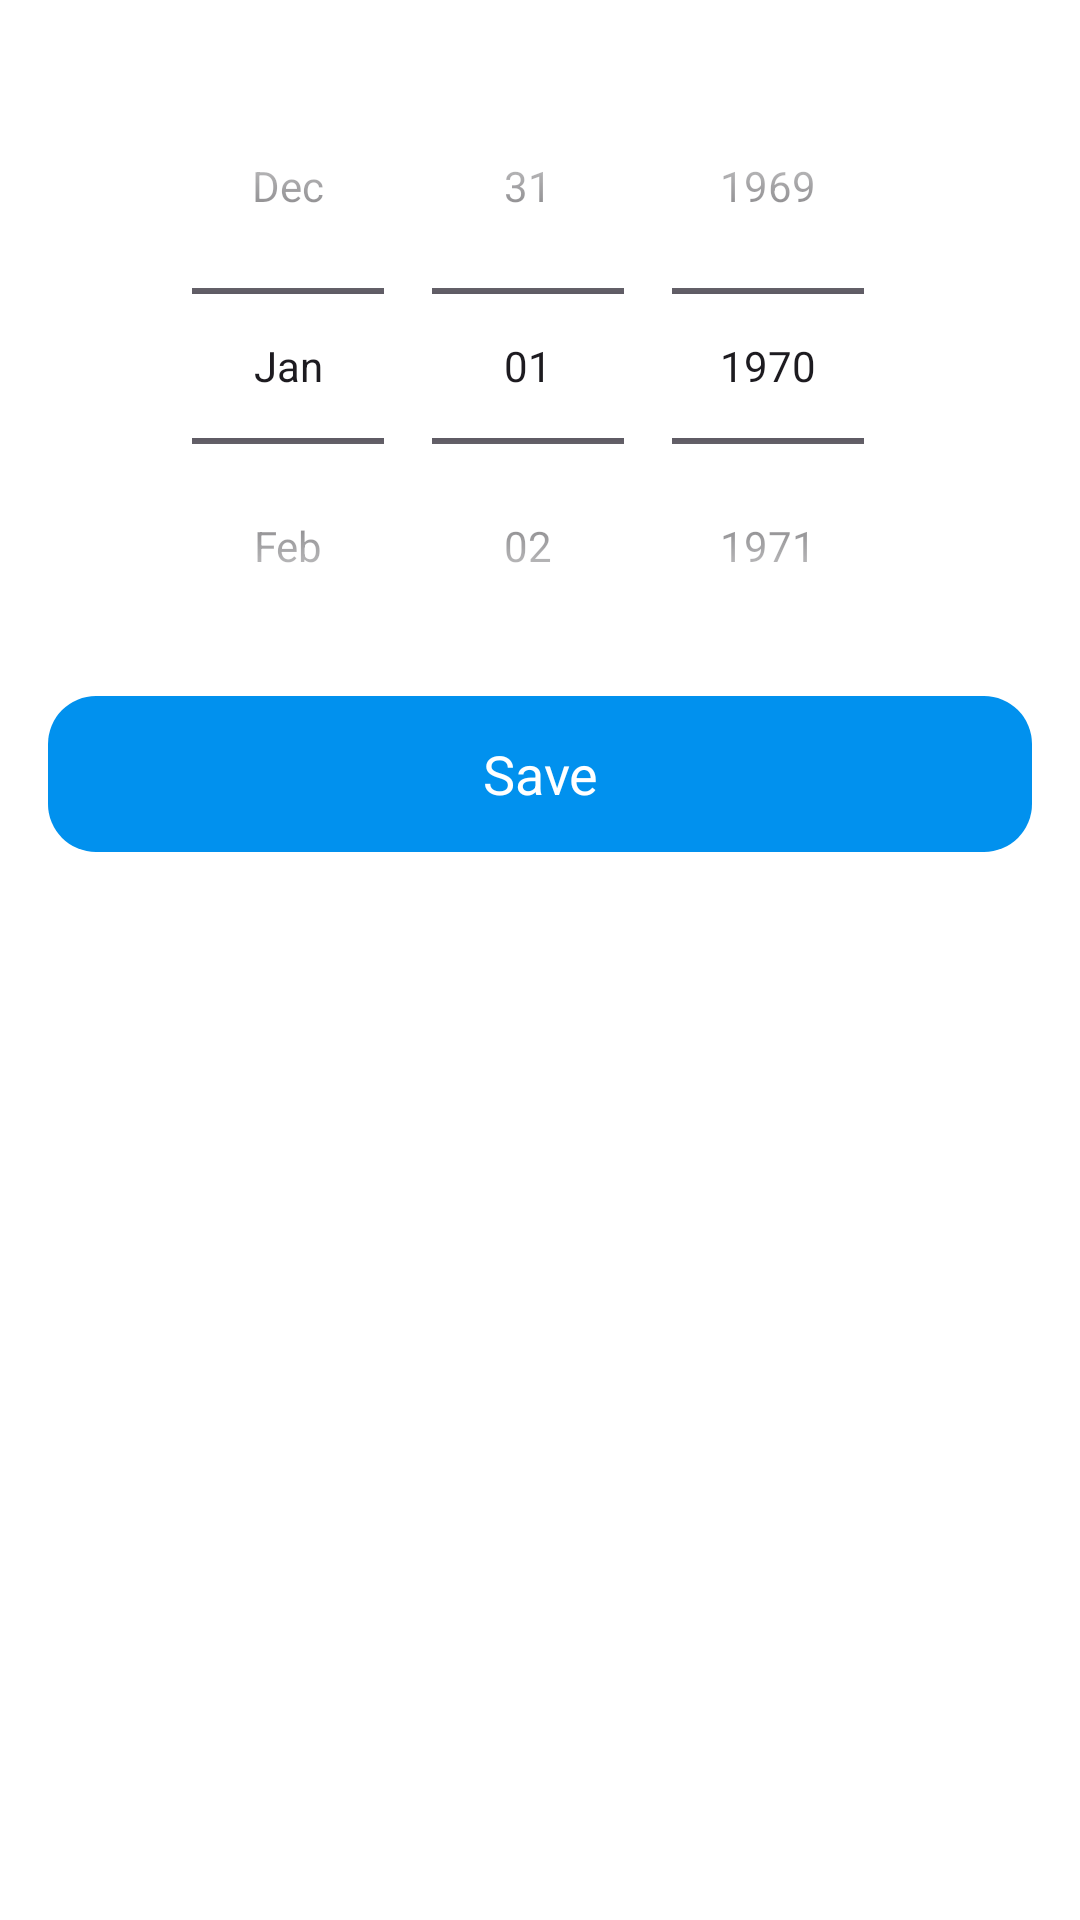

Produce the Android XML layout that renders to this screen, including the resource entries it uses.
<!-- AndroidManifest.xml: application theme Theme.FFA -->
<!-- res/layout/date_picker_dialog.xml -->
<?xml version="1.0" encoding="utf-8"?>
<androidx.appcompat.widget.LinearLayoutCompat
    xmlns:android="http://schemas.android.com/apk/res/android"
    xmlns:app="http://schemas.android.com/apk/res-auto"
    android:layout_width="match_parent"
    android:layout_height="wrap_content"
    android:padding="16dp"
    android:orientation="vertical"
    android:backgroundTint="@color/colorPrimary"
    android:background="@drawable/radius">
    <DatePicker
        android:id="@+id/calendar_picker"
        android:layout_width="match_parent"
        android:layout_height="wrap_content"
        android:calendarViewShown="false"
        android:datePickerMode="spinner"
        />
    <com.google.android.material.button.MaterialButton
        android:id="@+id/mb_save_date_picker"
        style="@style/WhiteBtn"
        app:backgroundTint="@color/seed"
        android:textColor="@color/colorPrimary"
        android:text="Save"/>
</androidx.appcompat.widget.LinearLayoutCompat>
<!-- resources referenced by this layout -->
<resources>
  <color name="colorPrimary">#FFFFFF</color>
  <color name="seed">#0191EE</color>
  <!-- drawable radius (drawable) -->
  <?xml version="1.0" encoding="utf-8"?>
  <shape
      xmlns:android="http://schemas.android.com/apk/res/android"
      android:shape="rectangle">
      <corners
          android:radius="16dp"
          />
      <solid android:color="@color/seed"/>
  </shape>
  <style name="WhiteBtn">
          <item name="android:layout_width">match_parent</item>
          <item name="android:layout_height">60dp</item>
          <item name="android:textColor">@color/seed_light</item>
          <item name="android:textAppearance">@style/RegularFont</item>
          <item name="android:textSize">18sp</item>
          <item name="backgroundTint">@color/colorPrimary</item>
          <item name="cornerRadius">16dp</item>
      </style>
  <color name="seed_light">#31353B</color>
  <style name="RegularFont" parent="@android:style/TextAppearance">
          <item name="fontFamily">@font/regular</item>
      </style>
  <color name="md_theme_light_primary">#0191EE</color>
  <color name="md_theme_light_onPrimary">#FFFFFF</color>
  <color name="md_theme_light_primaryContainer">#E8DDFF</color>
  <color name="md_theme_light_onPrimaryContainer">#0158EE</color>
  <color name="md_theme_light_secondary">#615B71</color>
  <color name="md_theme_light_onSecondary">#FFFFFF</color>
  <color name="md_theme_light_secondaryContainer">#E7DEF8</color>
  <color name="md_theme_light_onSecondaryContainer">#1D192B</color>
  <color name="md_theme_light_tertiary">#7D5261</color>
  <color name="md_theme_light_onTertiary">#FFFFFF</color>
  <color name="md_theme_light_tertiaryContainer">#FFD9E3</color>
  <color name="md_theme_light_onTertiaryContainer">#31101E</color>
  <color name="md_theme_light_error">#BA1A1A</color>
  <color name="md_theme_light_errorContainer">#FFDAD6</color>
  <color name="md_theme_light_onError">#FFFFFF</color>
  <color name="md_theme_light_onErrorContainer">#410002</color>
  <color name="md_theme_light_onBackground">#1C1B1E</color>
  <color name="md_theme_light_surface">#FFFBFF</color>
  <color name="md_theme_light_onSurface">#1C1B1E</color>
  <color name="md_theme_light_surfaceVariant">#E6E0EC</color>
  <color name="md_theme_light_onSurfaceVariant">#48454E</color>
  <color name="md_theme_light_outline">#79757F</color>
  <color name="md_theme_light_inverseOnSurface">#F4EFF4</color>
  <color name="md_theme_light_inverseSurface">#313033</color>
  <color name="md_theme_light_inversePrimary">#CEBDFF</color>
</resources>
